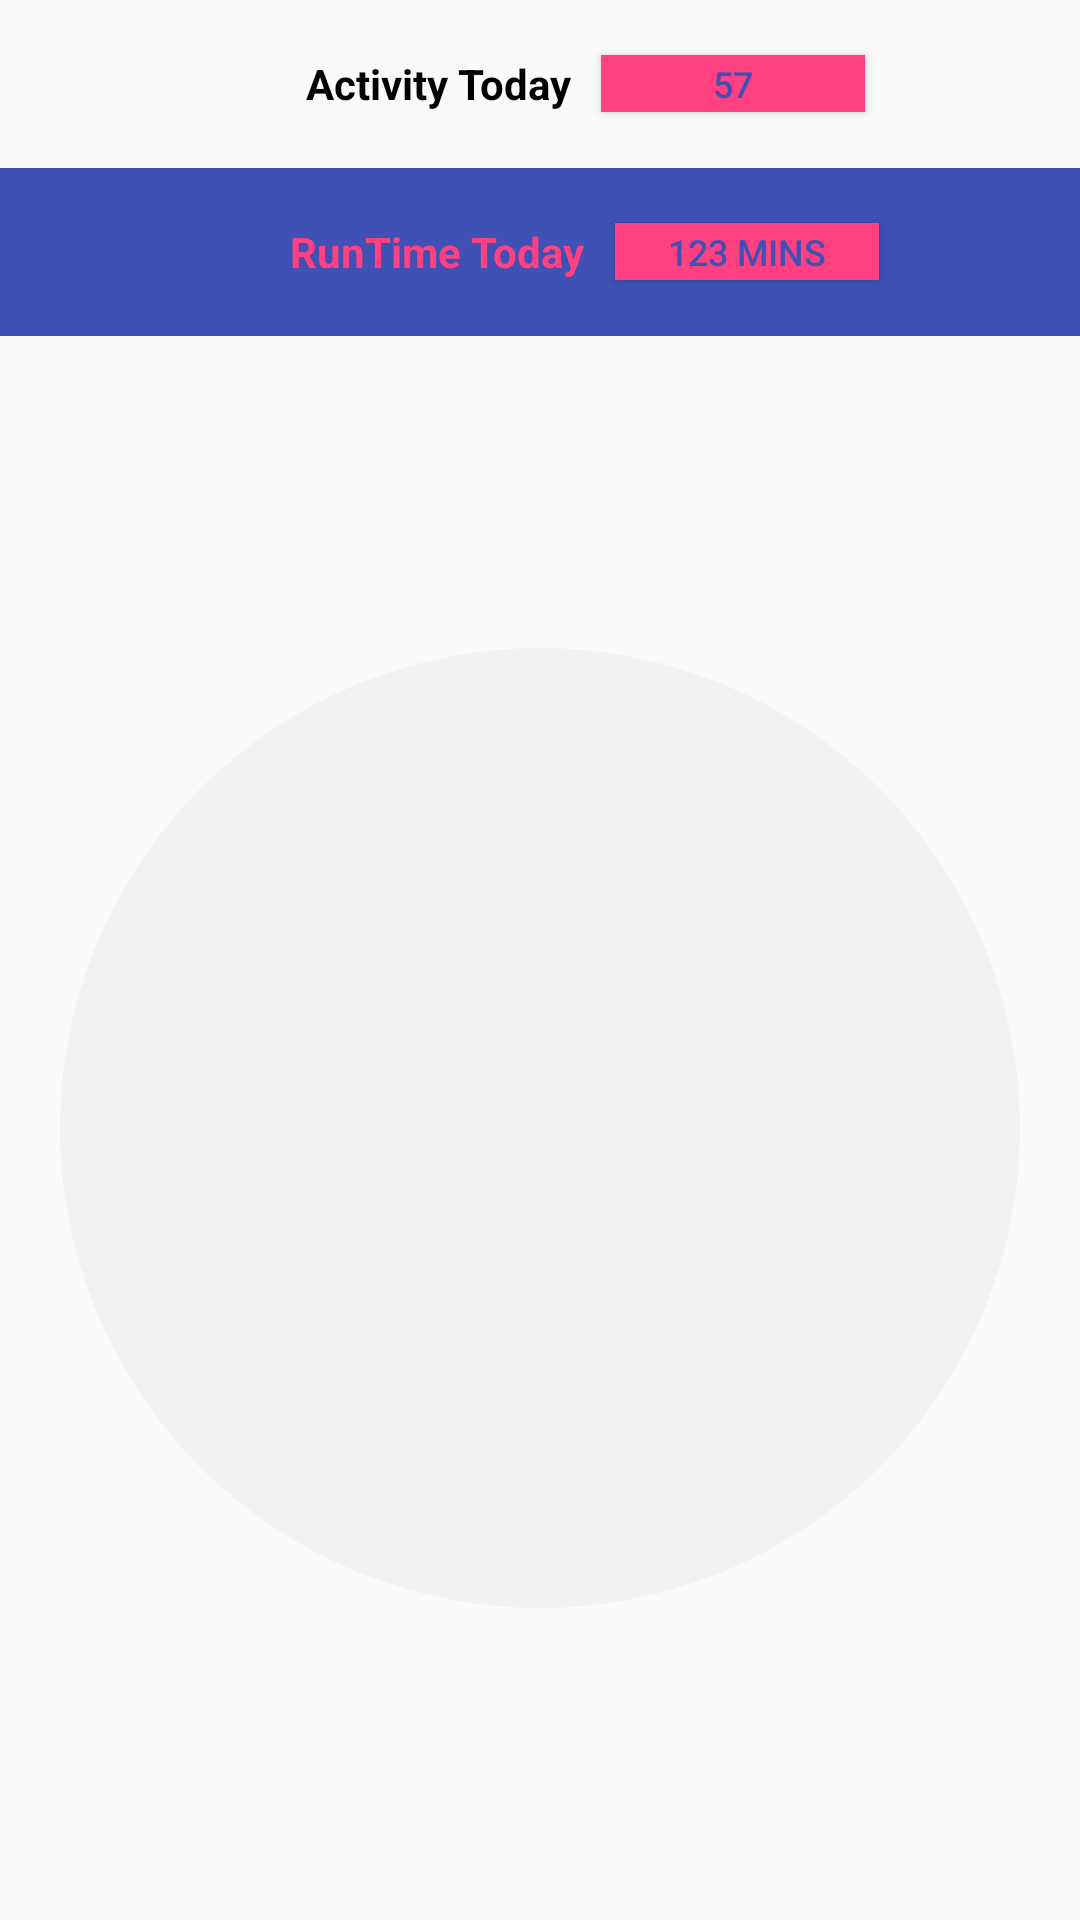

This screen was rendered from an Android layout file. Write that file and the resources it references.
<!-- AndroidManifest.xml: application theme CustomAppTheme -->
<!-- res/layout/fragment_junk.xml -->
<LinearLayout
    xmlns:android="http://schemas.android.com/apk/res/android"
    xmlns:app="http://schemas.android.com/apk/res-auto"
    xmlns:tools="http://schemas.android.com/tools"
    android:layout_width="match_parent"
    android:layout_height="match_parent"
    android:orientation="vertical"
    tools:context=".JunkFragment">
    



    


    <LinearLayout
        android:id="@+id/linearHome1"
        android:layout_width="match_parent"
        android:layout_height="?attr/actionBarSize"
        android:layout_gravity="center"
        android:gravity="center"
        android:orientation="horizontal">

        <ImageView
            android:id="@+id/imageViewActiv"
            android:layout_width="wrap_content"
            android:layout_height="19dp"
            android:layout_gravity="center_vertical|start"
            android:paddingEnd="10dp"
            android:paddingStart="10dp"
            app:srcCompat="@drawable/ic_home_black_24dp" />

        <TextView
            android:id="@+id/textViewActiv"
            android:layout_width="wrap_content"
            android:layout_height="match_parent"
            android:layout_gravity="center_vertical|center_horizontal"
            android:gravity="center_vertical|center_horizontal"
            android:paddingEnd="10dp"
            android:paddingStart="10dp"
            android:text="@string/text_activeness"
            android:textAlignment="center"
            android:textColor="@android:color/black"
            android:textSize="14sp"
            android:textStyle="bold"
            android:typeface="sans" />

        <Button
            android:id="@+id/buttonActivDay"
            android:layout_width="wrap_content"
            android:layout_height="19dp"
            android:background="@color/colorAccent"
            android:paddingEnd="10dp"
            android:paddingStart="10dp"
            android:text="57"
            android:textColor="@color/colorPrimary"
            android:textSize="12sp" />
    </LinearLayout>

    <LinearLayout
        android:id="@+id/linearHome2"
        android:layout_width="match_parent"
        android:layout_height="?attr/actionBarSize"
        android:layout_gravity="center"
        android:gravity="center"
        android:background="@color/colorPrimary"
        android:orientation="horizontal">

        <ImageView
            android:id="@+id/imageViewRun"
            android:layout_width="wrap_content"
            android:layout_height="19dp"
            android:layout_gravity="center_vertical|start"
            android:paddingEnd="10dp"
            android:paddingStart="10dp"
            app:srcCompat="@drawable/ic_notifications_black_24dp" />

        <TextView
            android:id="@+id/textViewRun"
            android:layout_width="wrap_content"
            android:layout_height="match_parent"
            android:layout_gravity="center"
            android:gravity="center"
            android:lineSpacingExtra="4.7sp"
            android:paddingEnd="10dp"
            android:paddingStart="10dp"
            android:text="@string/text_runtime"
            android:textAppearance="?android:textAppearanceLarge"
            android:textColor="@color/colorAccent"
            android:textSize="14sp"
            android:textStyle="bold"
            android:typeface="sans" />

        <Button
            android:id="@+id/buttonRunDay"
            android:layout_width="wrap_content"
            android:layout_height="19dp"
            android:background="@color/colorAccent"
            android:paddingEnd="10dp"
            android:paddingStart="10dp"
            android:text="123 mins"
            android:textAlignment="gravity"
            android:textSize="12sp"
            android:textColor="@color/colorPrimary" />
    </LinearLayout>

    <LinearLayout
        android:id="@+id/backCircle"
        android:layout_width="match_parent"
        android:layout_height="match_parent"
        android:orientation="horizontal"
        android:background="@drawable/circle_background"
        >
    </LinearLayout>


</LinearLayout>
<!-- resources referenced by this layout -->
<resources>
  <color name="colorAccent">#FF4081</color>
  <color name="colorPrimary">#3F51B5</color>
  <!-- drawable circle_background (drawable) -->
  <?xml version="1.0" encoding="utf-8"?>
  <shape xmlns:android="http://schemas.android.com/apk/res/android"
      android:shape="ring"
      android:thicknessRatio="2"
      android:innerRadius="0dp"
      android:thickness="160sp"
      android:useLevel="false">
  
      <solid android:color="#f2f2f2" />
  
  </shape>
  
  <string name="text_activeness">Activity Today</string>
  <string name="text_runtime">RunTime Today</string>
  <style name="CustomAppTheme" parent="Theme.AppCompat.Light.NoActionBar">
          
          <item name="colorPrimary">@color/colorPrimary</item>
          <item name="colorPrimaryDark">@color/colorPrimaryDark</item>
          <item name="colorAccent">@color/colorAccent</item>
  
          
          
  
          
          <item name="drawerArrowStyle">@style/MaterialDrawer.DrawerArrowStyle</item>
  
          
      </style>
  <color name="colorPrimaryDark">#303f9f</color>
  <style name="MaterialDrawer.DrawerArrowStyle" parent="Widget.AppCompat.DrawerArrowToggle">
          <item name="spinBars">false</item>
          <item name="color">@android:color/white</item>
      </style>
</resources>
